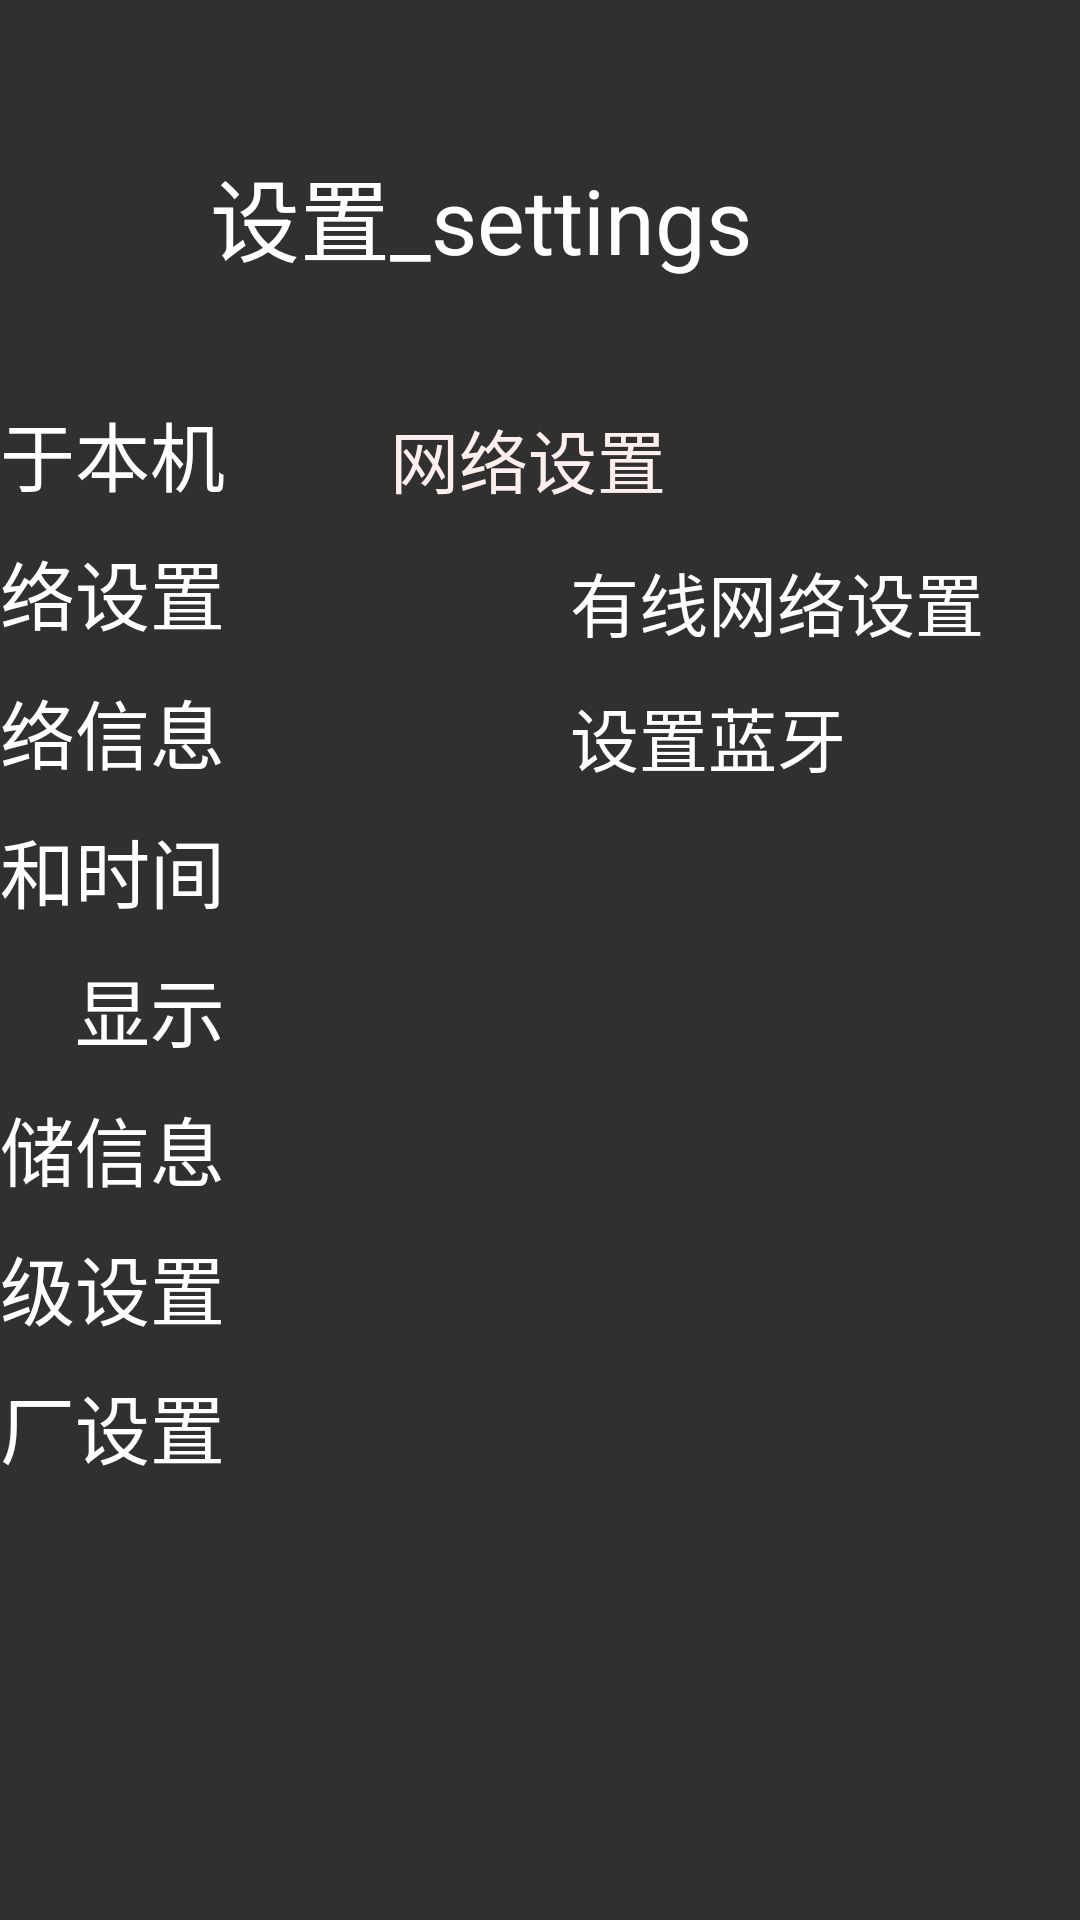

Layout XML and referenced resources for this Android screen:
<!-- AndroidManifest.xml: application theme Theme.AppCompat.NoActionBar -->
<!-- res/layout/net_setting_activity.xml -->
<?xml version="1.0" encoding="utf-8"?>
<LinearLayout xmlns:android="http://schemas.android.com/apk/res/android"
    android:layout_width="match_parent"
    android:layout_height="match_parent"
    android:background="@drawable/background_main"
    android:orientation="vertical">

    <include layout="@layout/header_include" />

    
    <LinearLayout
        android:id="@+id/under_header"
        style="@style/mainStyle">

        
        <include layout="@layout/menu_include" />

        
        <LinearLayout
            style="@style/fragmentStyle"
            android:id="@+id/layout_net_setting">

            <TextView
                android:text="@string/set_network"
                style="@style/TitleStyle"
                android:background="@drawable/background_title"/>

            <LinearLayout
                style="@style/LayoutStyle"
                android:focusable="true"
                android:id="@+id/set_net">
                <TextView
                    style="@style/LayoutTagStyle"
                    android:gravity="center_vertical"
                    android:layout_marginLeft="100dp"
                    android:text="@string/set_ethernet"/>
                <TextView
                    android:text="@string/manage_ethernet"
                    style="@style/LayoutContentStyle" />
            </LinearLayout>
            <ImageView
                style="@style/DividerStyle"
                android:background="@drawable/background_divider"/>

            <LinearLayout
                style="@style/LayoutStyle"
                android:focusable="true"
                android:id="@+id/set_bluetooth">
                <TextView
                    style="@style/LayoutTagStyle"
                    android:gravity="center_vertical"
                    android:layout_marginLeft="100dp"
                    android:text="@string/set_bluetooth"/>
            </LinearLayout>
            <ImageView
                style="@style/DividerStyle"
                android:background="@drawable/background_divider"/>
        </LinearLayout>

    </LinearLayout>

</LinearLayout>
<!-- res/layout/header_include.xml (included above) -->
<?xml version="1.0" encoding="utf-8"?>
<LinearLayout
    xmlns:android="http://schemas.android.com/apk/res/android"
    android:orientation="vertical"
    android:layout_width="match_parent"
    android:layout_height="0dp"
    android:layout_weight="1"
    android:id="@+id/header">

    <TextView
        android:layout_width="match_parent"
        android:layout_height="match_parent"
        android:layout_marginLeft="70dp"
        android:layout_marginTop="50dp"
        android:text="@string/header_text"
        android:textColor="#fff"
        android:textSize="30dp" />

</LinearLayout>
<!-- res/layout/menu_include.xml (included above) -->
<?xml version="1.0" encoding="utf-8"?>
<LinearLayout xmlns:android="http://schemas.android.com/apk/res/android"
    android:orientation="vertical"
    android:layout_width="0dp"
    android:layout_height="match_parent"
    android:layout_weight="1"
    android:gravity="end"
    android:id="@+id/menu">


    <TextView
        android:id="@+id/my_info"
        style="@style/menuStyle"
        android:text="@string/about_this_machine" />

    <TextView
        android:id="@+id/net_setting"
        style="@style/menuStyle"
        android:text="@string/set_network" />

    <TextView
        android:id="@+id/net_info"
        style="@style/menuStyle"
        android:text="@string/network_information" />

    <TextView
        android:id="@+id/date_time"
        style="@style/menuStyle"
        android:text="@string/date_and_time" />

    <TextView
        android:id="@+id/display"
        style="@style/menuStyle"
        android:text="@string/display" />

    <TextView
        android:id="@+id/store_info"
        style="@style/menuStyle"
        android:text="@string/store_information" />

    <TextView
        android:id="@+id/advanced"
        style="@style/menuStyle"
        android:text="@string/advanced" />

    <TextView
        android:id="@+id/res_factory"
        style="@style/menuStyle"
        android:text="@string/restore_factory" />



</LinearLayout>
<!-- resources referenced by this layout -->
<resources>
  <string name="about_this_machine">关于本机</string>
  <string name="advanced">高级设置</string>
  <string name="date_and_time">日期和时间</string>
  <string name="display">显示</string>
  <string name="header_text">设置_settings</string>
  <string name="manage_ethernet">设置和管理有线网络</string>
  <string name="network_information">网络信息</string>
  <string name="restore_factory">恢复出厂设置</string>
  <string name="set_bluetooth">设置蓝牙</string>
  <string name="set_ethernet">有线网络设置</string>
  <string name="set_network">网络设置</string>
  <string name="store_information">存储信息</string>
  <style name="DividerStyle">
          <item name="android:layout_width">900dp</item>
          <item name="android:layout_height">wrap_content</item>
      </style>
  <style name="LayoutContentStyle">
          <item name="android:layout_height">match_parent</item>
          <item name="android:layout_width">0dp</item>
          <item name="android:layout_weight">7</item>
          <item name="android:textSize">23dp</item>
          <item name="android:gravity">center_vertical|left</item>
          <item name="android:focusable">false</item>
          <item name="android:focusableInTouchMode">false</item>
          <item name="android:textColor">#fff</item>
  
  
      </style>
  <style name="LayoutStyle">
          <item name="android:layout_height">45dp</item>
          <item name="android:layout_width">900dp</item>
          <item name="android:orientation">horizontal</item>
          <item name="android:focusable">false</item>
          <item name="android:background">@drawable/content_focus_selector</item>
      </style>
  <style name="LayoutTagStyle">
          <item name="android:textColor">#fff</item>
          <item name="android:textSize">23dp</item>
          <item name="android:gravity">center_vertical|right</item>
          <item name="android:focusable">false</item>
          <item name="android:focusableInTouchMode">false</item>
          <item name="android:layout_width">0dp</item>
          <item name="android:layout_weight">3</item>
          <item name="android:layout_height">match_parent</item>
      </style>
  <style name="TitleStyle">
          <item name="android:textSize">23dp</item>
          <item name="android:textColor">#fee</item>
          <item name="android:layout_width">900dp</item>
          <item name="android:layout_height">50dp</item>
          <item name="android:paddingLeft">40dp</item>
          
          <item name="android:gravity">center_vertical</item>
          <item name="android:layout_marginTop">5dp</item>
  
      </style>
  <style name="fragmentStyle">
          <item name="android:layout_width">0dp</item>
          <item name="android:layout_height">match_parent</item>
          <item name="android:layout_weight">3</item>
          <item name="android:orientation">vertical</item>
      </style>
  <style name="mainStyle">
          <item name="android:layout_width">match_parent</item>
          <item name="android:layout_height">0dp</item>
          <item name="android:layout_weight">4.2</item>
          <item name="android:orientation">horizontal</item>
      </style>
  <style name="menuStyle">
          <item name="android:textColor">#fff</item>
          <item name="android:textSize">25dp</item>
          <item name="android:layout_marginRight">15dp</item>
          <item name="android:layout_marginTop">10dp</item>
          <item name="android:gravity">right</item>
          <item name="android:layout_width">160dp</item>
          <item name="android:layout_height">wrap_content</item>
      </style>
</resources>
